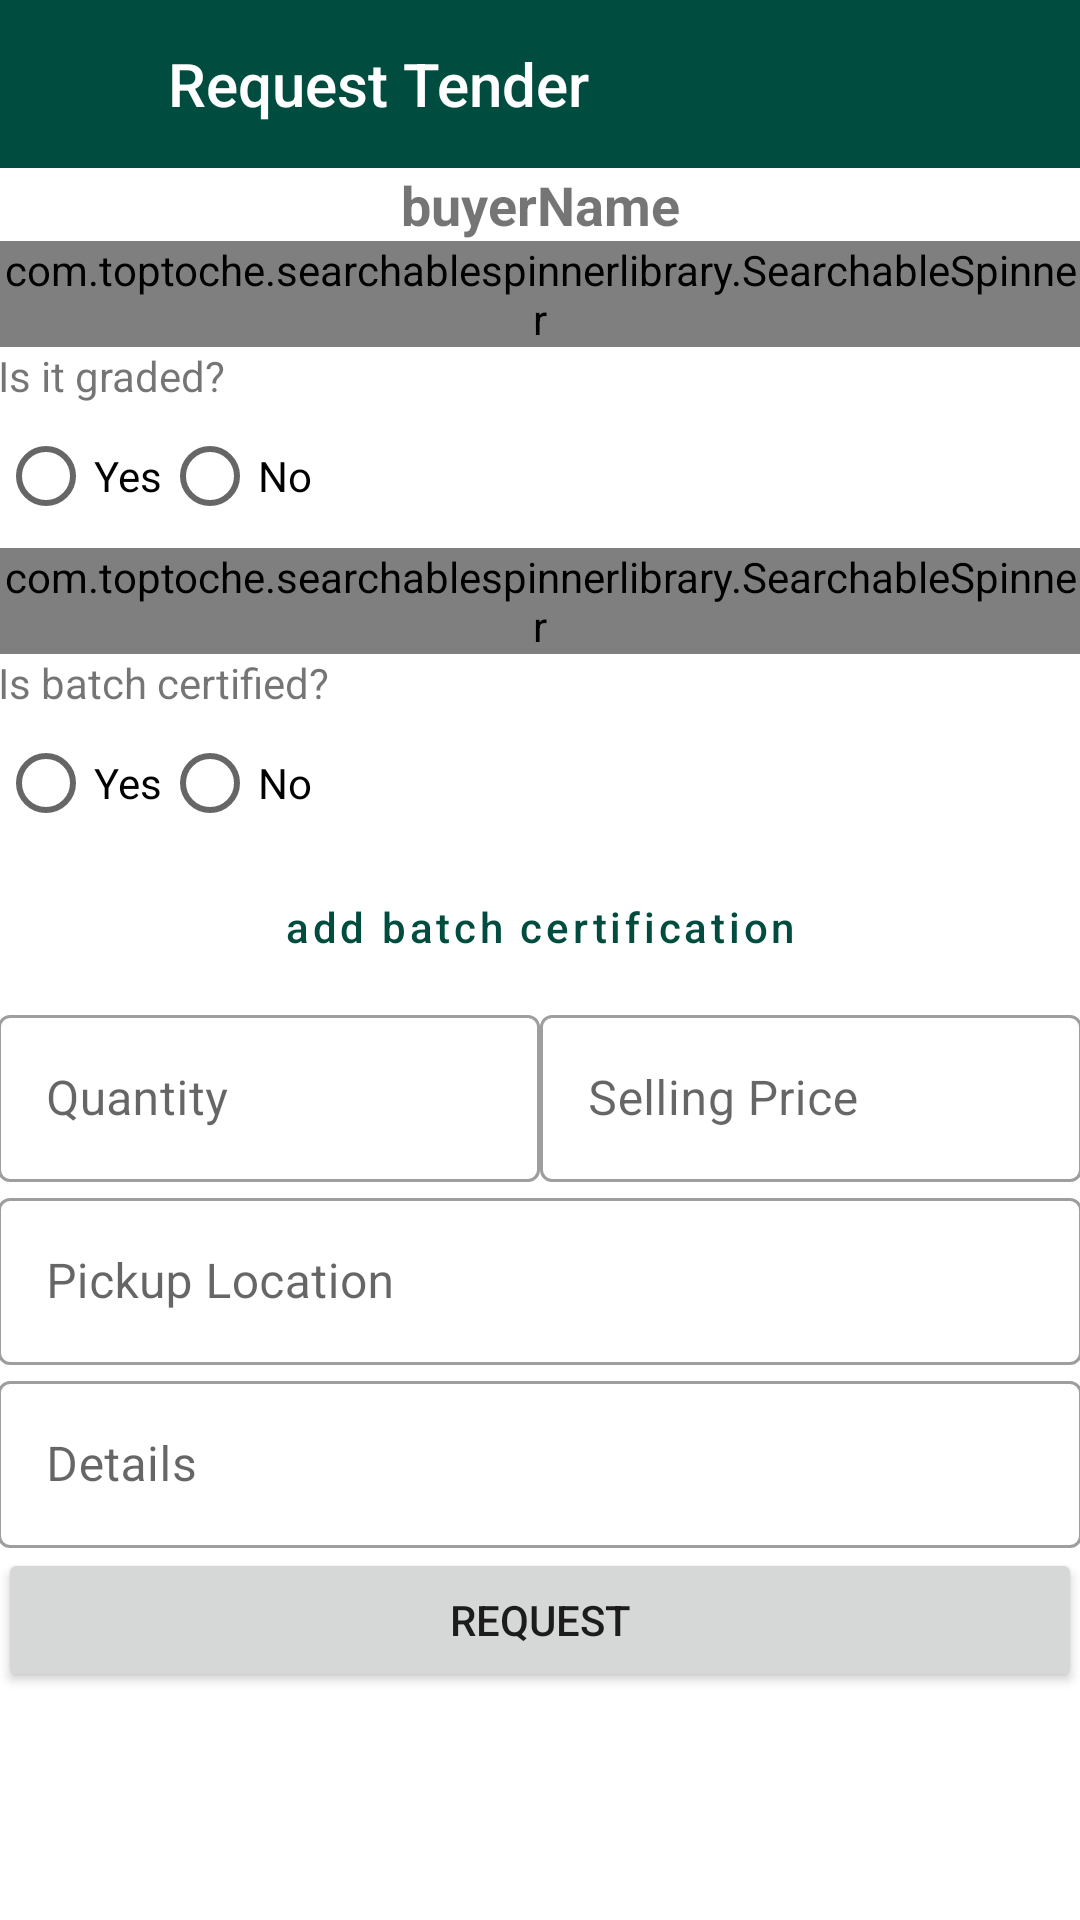

Layout XML and referenced resources for this Android screen:
<!-- AndroidManifest.xml: application theme Theme.RCT -->
<!-- res/layout/fragment_tender_request_dialog.xml -->
<?xml version="1.0" encoding="utf-8"?>
<LinearLayout xmlns:android="http://schemas.android.com/apk/res/android"
    xmlns:tools="http://schemas.android.com/tools"
    xmlns:app="http://schemas.android.com/apk/res-auto"
    android:id="@+id/list"
    android:layout_width="match_parent"
    android:layout_height="match_parent"
    android:clipToPadding="false"
    tools:context=".fragments.TenderRequest"
    tools:listitem="@layout/fragment_tender_request_dialog"
    android:orientation="vertical">

    <com.google.android.material.appbar.AppBarLayout
        android:id="@+id/app_bar_layout"
        android:layout_width="match_parent"
        android:layout_height="wrap_content">

        <LinearLayout
            android:layout_width="match_parent"
            android:layout_height="match_parent"
            android:background="@color/colorPrimary"
            android:orientation="horizontal">

            <ImageButton
                android:id="@+id/bt_close2"
                android:layout_width="?attr/actionBarSize"
                android:layout_height="?attr/actionBarSize"
                android:background="?attr/selectableItemBackgroundBorderless"
                android:tint="@android:color/white"
                app:srcCompat="@drawable/ic_close"
                tools:ignore="ContentDescription" />

            <TextView
                android:id="@+id/textView2"
                android:layout_width="0dp"
                android:layout_height="match_parent"
                android:layout_weight="1"
                android:gravity="center_vertical"
                android:text="@string/request_tender"
                android:textAppearance="@style/Base.TextAppearance.AppCompat.Title"
                android:textColor="@android:color/white" />

        </LinearLayout>

    </com.google.android.material.appbar.AppBarLayout>

    <androidx.core.widget.NestedScrollView
        android:layout_width="match_parent"
        android:layout_height="match_parent"
        android:fillViewport="true">

        <LinearLayout
            android:layout_width="match_parent"
            android:layout_height="wrap_content"
            android:background="@android:color/white"
            android:orientation="vertical"
            android:padding="@dimen/spacing_medium">

            <TextView
                android:id="@+id/buyerName"
                android:layout_width="match_parent"
                android:layout_height="wrap_content"
                android:padding="@dimen/spacing_large"
                android:text="@string/buyername"
                android:textAlignment="center"
                android:textSize="18sp"
                android:textStyle="bold" />

            <LinearLayout
                android:layout_width="match_parent"
                android:layout_height="match_parent"
                android:orientation="vertical"
                android:padding="@dimen/spacing_large">



                <com.toptoche.searchablespinnerlibrary.SearchableSpinner
                    android:id="@+id/spinnerVariety"
                    android:layout_width="match_parent"
                    android:layout_height="wrap_content"
                    android:layout_margin="@dimen/spacing_large"
                    app:hintText="@string/select_variety" />



                    <TextView
                        android:id="@+id/textView13"
                        android:layout_width="match_parent"
                        android:layout_height="wrap_content"
                        android:text="@string/is_it_graded" />

                <RadioGroup
                    android:layout_width="match_parent"
                    android:layout_height="wrap_content"
                    android:orientation="horizontal">

                    <RadioButton
                        android:id="@+id/isGraded"
                        android:layout_width="wrap_content"
                        android:layout_height="wrap_content"
                        android:text="@string/yes" />

                    <RadioButton
                        android:id="@+id/isNotGraded"
                        android:layout_width="wrap_content"
                        android:layout_height="wrap_content"
                        android:text="@string/no" />
                </RadioGroup>

                <com.toptoche.searchablespinnerlibrary.SearchableSpinner
                    android:id="@+id/spinnerGrade"
                    android:layout_width="match_parent"
                    android:layout_height="wrap_content"
                    android:layout_marginBottom="@dimen/spacing_medium"
                    app:hintText="@string/grade" />
                <TextView
                    android:id="@+id/textView14"
                    android:layout_width="match_parent"
                    android:layout_height="wrap_content"
                    android:text="@string/is_batch_certified" />
                <LinearLayout
                    android:layout_width="match_parent"
                    android:layout_height="wrap_content"
                    android:orientation="horizontal">

                    <RadioGroup
                        android:layout_width="wrap_content"
                        android:layout_height="wrap_content"
                        android:orientation="horizontal">
                        <RadioButton
                            android:id="@+id/isCertified"
                            android:layout_width="wrap_content"
                            android:layout_height="wrap_content"
                            android:text="@string/yes" />

                        <RadioButton
                            android:id="@+id/notCertified"
                            android:layout_width="wrap_content"
                            android:layout_height="wrap_content"
                            android:text="@string/no" />
                    </RadioGroup>
                </LinearLayout>
                <Button
                    android:id="@+id/addBatchCertification"
                    android:layout_width="match_parent"
                    android:layout_height="wrap_content"
                    style="@style/Widget.MaterialComponents.Button.TextButton"
                    android:text="@string/add_batch_certification"
                    android:textAllCaps="false" />

                <LinearLayout
                    android:layout_width="match_parent"
                    android:layout_height="wrap_content"
                    android:orientation="horizontal"
                    tools:ignore="DisableBaselineAlignment">

                    <com.google.android.material.textfield.TextInputLayout
                        style="@style/Widget.MaterialComponents.TextInputLayout.OutlinedBox"
                        android:layout_width="wrap_content"
                        android:layout_height="wrap_content"
                        android:layout_weight="1">

                        <com.google.android.material.textfield.TextInputEditText
                            android:id="@+id/quantity"
                            android:layout_width="match_parent"
                            android:layout_height="wrap_content"
                            android:layout_margin="@dimen/spacing_medium"
                            android:hint="@string/quantity"
                            android:inputType="number" />
                    </com.google.android.material.textfield.TextInputLayout>

                    <com.google.android.material.textfield.TextInputLayout
                        style="@style/Widget.MaterialComponents.TextInputLayout.OutlinedBox"
                        android:layout_width="wrap_content"
                        android:layout_height="wrap_content"
                        android:layout_weight="1">

                        <com.google.android.material.textfield.TextInputEditText
                            android:id="@+id/sellingPrice"
                            android:layout_width="match_parent"
                            android:layout_height="wrap_content"
                            android:layout_margin="@dimen/spacing_medium"
                            android:hint="@string/selling_price" />
                    </com.google.android.material.textfield.TextInputLayout>
                </LinearLayout>

                <LinearLayout
                    android:layout_width="match_parent"
                    android:layout_height="wrap_content"
                    android:orientation="horizontal">

                    <com.google.android.material.textfield.TextInputLayout
                        style="@style/Widget.MaterialComponents.TextInputLayout.OutlinedBox"
                        android:layout_width="0dp"
                        android:layout_height="wrap_content"
                        android:layout_weight="1">

                        <com.google.android.material.textfield.TextInputEditText
                            android:id="@+id/location"
                            android:layout_width="match_parent"
                            android:layout_height="wrap_content"
                            android:layout_margin="@dimen/spacing_medium"
                            android:hint="@string/pickup_location" />
                    </com.google.android.material.textfield.TextInputLayout>

                </LinearLayout>



                <com.google.android.material.textfield.TextInputLayout
                    style="@style/Widget.MaterialComponents.TextInputLayout.OutlinedBox"
                    android:layout_width="match_parent"
                    android:layout_height="wrap_content">

                    <com.google.android.material.textfield.TextInputEditText
                        android:id="@+id/details"
                        android:layout_width="match_parent"
                        android:layout_height="wrap_content"
                        android:layout_margin="@dimen/spacing_medium"
                        android:hint="Details"
                        android:inputType="textLongMessage|textMultiLine"
                        tools:ignore="HardcodedText" />
                </com.google.android.material.textfield.TextInputLayout>
                <Button
                    android:id="@+id/sendRequest"
                    android:layout_width="match_parent"
                    android:layout_height="wrap_content"
                    android:text="@string/request" />
            </LinearLayout>


            <View
                android:id="@+id/lyt_spacer"
                android:layout_width="match_parent"
                android:layout_height="wrap_content" />

        </LinearLayout>

    </androidx.core.widget.NestedScrollView>
</LinearLayout>
<!-- resources referenced by this layout -->
<resources>
  <color name="colorPrimary">#004D40</color>
  <string name="add_batch_certification">add batch certification</string>
  <string name="buyername">buyerName</string>
  <string name="grade">Grade</string>
  <string name="is_batch_certified">Is batch certified?</string>
  <string name="is_it_graded">Is it graded?</string>
  <string name="no">No</string>
  <string name="pickup_location">Pickup Location</string>
  <string name="quantity">Quantity</string>
  <string name="request">Request</string>
  <string name="request_tender">Request Tender</string>
  <string name="select_variety">Select Variety</string>
  <string name="selling_price">Selling Price</string>
  <string name="yes">Yes</string>
  <style name="Theme.RCT" parent="Theme.MaterialComponents.Light.NoActionBar">
          
          <item name="colorPrimary">@color/colorPrimary</item>
          <item name="colorPrimaryDark">@color/colorPrimaryDark</item>
          <item name="colorOnPrimary">@color/colorOnPrimaryDark</item>
          <item name="colorPrimaryVariant">@color/colorAccentLight</item>
  
          
          <item name="colorSecondary">@color/teal_200</item>
          <item name="colorSecondaryVariant">@color/teal_700</item>
          <item name="colorOnSecondary">@color/colorPrimaryDark</item>
          
          <item name="android:statusBarColor" tools:targetApi="l">?attr/colorPrimaryVariant</item>
          <item name="android:navigationBarColor">@color/colorPrimary</item>
          
      </style>
  <color name="colorPrimaryDark">#004D40</color>
  <color name="colorOnPrimaryDark">#FFFFFF</color>
  <color name="colorAccentLight">#FFD700</color>
  <color name="teal_200">#80CBC4</color>
  <color name="teal_700">#00796B</color>
</resources>
